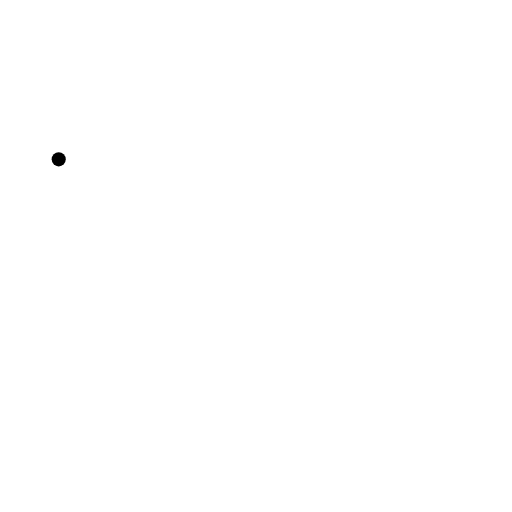
t = 0.00 s
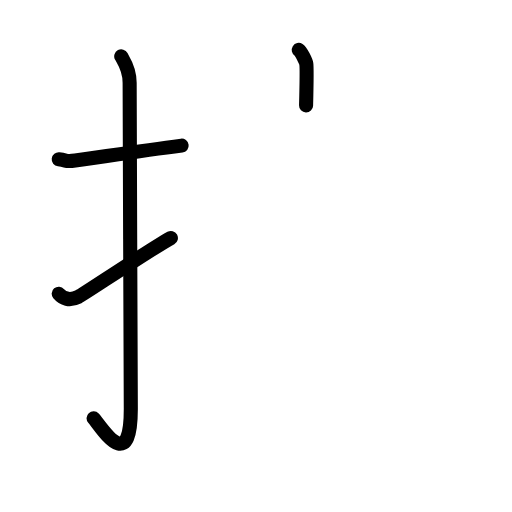
t = 3.63 s
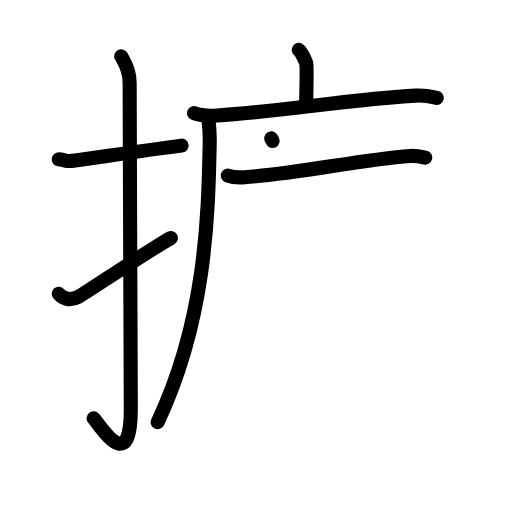
t = 7.13 s
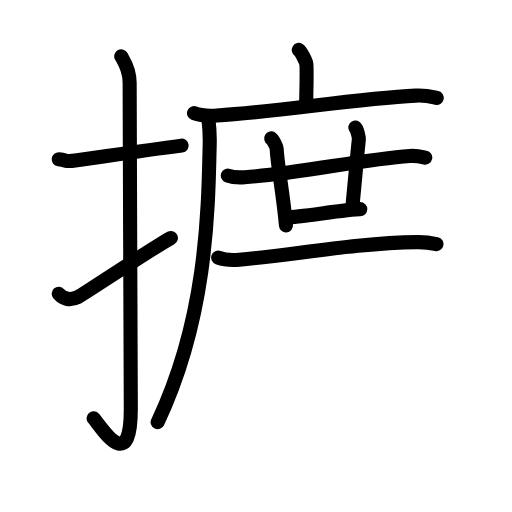
t = 10.75 s
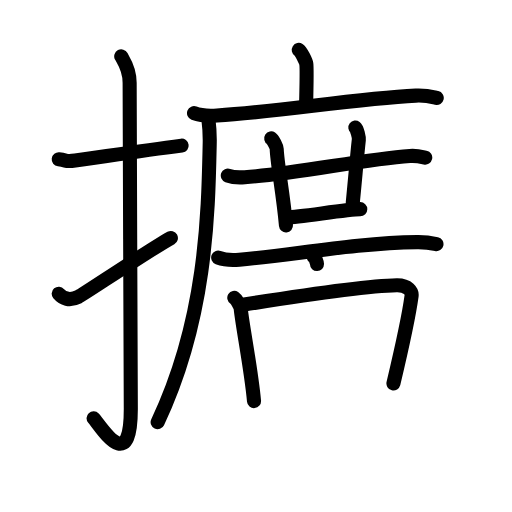
t = 13.38 s
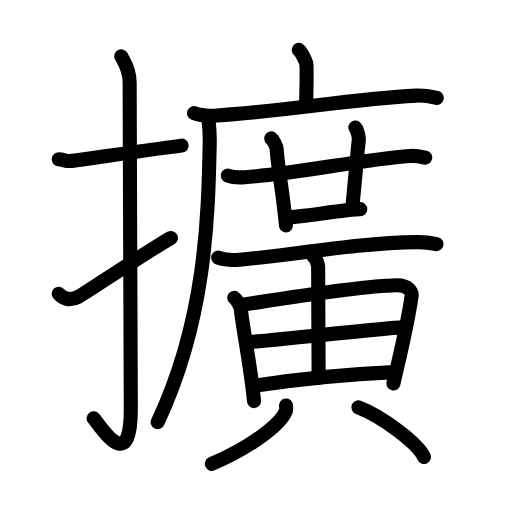
t = 18.00 s

The animated SVG that drew these frames (rendered in a browser with its animation timeline set to each time). Animation: 54 SMIL elements (animate=54); one cycle of 18.00 s.

<?xml version="1.0" encoding="UTF-8"?>
<!--
AniKanjiVG is licensed by CC-BY-SA Paul C. Sommerhoff (https://bitbucket.org/sommerhoff/anikanjivg).
AniKanjiVG uses KanjiVG which is licensed by CC-BY-SA Ulrich Apel (http://kanjivg.tagaini.net).
See also http://creativecommons.org/licenses/by-sa/3.0/
-->
<svg xmlns:kvg='http://kanjivg.tagaini.net' xmlns='http://www.w3.org/2000/svg' width='109' height='109' viewBox='0 0 109 109' style='fill:none;stroke:#000000;stroke-width:3;stroke-linecap:round;stroke-linejoin:round;' id="kvg:kanji_064f4"><g id="kvg:064f4" kvg:element="擴"><g id="kvg:064f4-g1" kvg:element="扌" kvg:variant="true" kvg:original="手" kvg:position="left" kvg:radical="general"><path id="kvg:064f4-s1" kvg:type="㇐" d="M12.5,33.92c2.08,0.25,1.27,0.55,3.5,0.25c5.5-0.75,13.5-2,22.67-3.17"><animate attributeName="d" begin="0.0s" dur="0.5s" from="M12.5,33.92C12.5,33.92,12.5,33.92,12.5,33.92" to="M12.5,33.92c2.08,0.25,1.27,0.55,3.5,0.25" />
<animate attributeName="d" begin="0.5s" dur="0.5s" from="M12.5,33.92c2.08,0.25,1.27,0.55,3.5,0.25c0,0,0,0,0,0,0" to="M12.5,33.92c2.08,0.25,1.27,0.55,3.5,0.25c5.5-0.75,13.5-2,22.67-3.17" />
</path>
<path id="kvg:064f4-s2" kvg:type="㇚" d="M25.81,12c0.49,0.94,1.79,2.54,1.79,5.64c0,15.56,0.25,57.69,0.25,69.37c0,14.56-6.46,3.61-7.93,2.04"><animate attributeName="d" begin="1.0s" dur="0.3333333333333333s" from="M25.81,12C25.81,12,25.81,12,25.81,12" to="M25.81,12c0.49,0.94,1.79,2.54,1.79,5.64" />
<animate attributeName="d" begin="1.3333333333333333s" dur="0.3333333333333333s" from="M25.81,12c0.49,0.94,1.79,2.54,1.79,5.64c0,0,0,0,0,0,0" to="M25.81,12c0.49,0.94,1.79,2.54,1.79,5.64c0,15.56,0.25,57.69,0.25,69.37" />
<animate attributeName="d" begin="1.6666666666666665s" dur="0.3333333333333333s" from="M25.81,12c0.49,0.94,1.79,2.54,1.79,5.64c0,15.56,0.25,57.69,0.25,69.37c0,0,0,0,0,0,0" to="M25.81,12c0.49,0.94,1.79,2.54,1.79,5.64c0,15.56,0.25,57.69,0.25,69.37c0,14.56-6.46,3.61-7.93,2.04" />
<animate attributeName="d" begin="0s" dur="1.0s" from="M-100,-100" to="M-100,-100" />
</path>
<path id="kvg:064f4-s3" kvg:type="㇀" d="M12.5,62.53c0.87,1.03,2.25,1.63,4.17,0.68c1.13-0.56,14.92-9.85,19.71-12.54"><animate attributeName="d" begin="2.0s" dur="0.5s" from="M12.5,62.53C12.5,62.53,12.5,62.53,12.5,62.53" to="M12.5,62.53c0.87,1.03,2.25,1.63,4.17,0.68" />
<animate attributeName="d" begin="2.5s" dur="0.5s" from="M12.5,62.53c0.87,1.03,2.25,1.63,4.17,0.68c0,0,0,0,0,0,0" to="M12.5,62.53c0.87,1.03,2.25,1.63,4.17,0.68c1.13-0.56,14.92-9.85,19.71-12.54" />
<animate attributeName="d" begin="0s" dur="2.0s" from="M-100,-100" to="M-100,-100" />
</path>
</g>
<g id="kvg:064f4-g2" kvg:element="廣" kvg:position="right"><g id="kvg:064f4-g3" kvg:element="广" kvg:position="tare"><path id="kvg:064f4-s4" kvg:type="㇑a" d="M63.6,10.63c0.49,0.31,1.51,2.35,1.61,2.98c0.1,0.63,0.05,4.92-0.05,8.85"><animate attributeName="d" begin="3.0s" dur="0.5s" from="M63.6,10.63C63.6,10.63,63.6,10.63,63.6,10.63" to="M63.6,10.63c0.49,0.31,1.51,2.35,1.61,2.98" />
<animate attributeName="d" begin="3.5s" dur="0.5s" from="M63.6,10.63c0.49,0.31,1.51,2.35,1.61,2.98c0,0,0,0,0,0,0" to="M63.6,10.63c0.49,0.31,1.51,2.35,1.61,2.98c0.1,0.63,0.05,4.92-0.05,8.85" />
<animate attributeName="d" begin="0s" dur="3.0s" from="M-100,-100" to="M-100,-100" />
</path>
<g id="kvg:064f4-g4" kvg:element="厂"><path id="kvg:064f4-s5" kvg:type="㇐" d="M41.31,24.09c1.28,0.5,3.62,0.58,4.9,0.5c13.29-0.84,29.42-3.58,42.3-4.24c2.13-0.11,3.4,0.24,4.47,0.49"><animate attributeName="d" begin="4.0s" dur="0.3333333333333333s" from="M41.31,24.09C41.31,24.09,41.31,24.09,41.31,24.09" to="M41.31,24.09c1.28,0.5,3.62,0.58,4.9,0.5" />
<animate attributeName="d" begin="4.333333333333333s" dur="0.3333333333333333s" from="M41.31,24.09c1.28,0.5,3.62,0.58,4.9,0.5c0,0,0,0,0,0,0" to="M41.31,24.09c1.28,0.5,3.62,0.58,4.9,0.5c13.29-0.84,29.42-3.58,42.3-4.24" />
<animate attributeName="d" begin="4.666666666666667s" dur="0.3333333333333333s" from="M41.31,24.09c1.28,0.5,3.62,0.58,4.9,0.5c13.29-0.84,29.42-3.58,42.3-4.24c0,0,0,0,0,0,0" to="M41.31,24.09c1.28,0.5,3.62,0.58,4.9,0.5c13.29-0.84,29.42-3.58,42.3-4.24c2.13-0.11,3.4,0.24,4.47,0.49" />
<animate attributeName="d" begin="0s" dur="4.0s" from="M-100,-100" to="M-100,-100" />
</path>
<path id="kvg:064f4-s6" kvg:type="㇒" d="M44.34,25.07c0.18,1.44,0.35,3.02,0.31,5.27C44.33,45.39,44,67.75,33.56,89.87"><animate attributeName="d" begin="5.0s" dur="0.5s" from="M44.34,25.07C44.34,25.07,44.34,25.07,44.34,25.07" to="M44.34,25.07c0.18,1.44,0.35,3.02,0.31,5.27" />
<animate attributeName="d" begin="5.5s" dur="0.5s" from="M44.34,25.07c0.18,1.44,0.35,3.02,0.31,5.27c0,0,0,0,0,0,0" to="M44.34,25.07c0.18,1.44,0.35,3.02,0.31,5.27C44.33,45.39,44,67.75,33.56,89.87" />
<animate attributeName="d" begin="0s" dur="5.0s" from="M-100,-100" to="M-100,-100" />
</path>
</g>
</g>
<g id="kvg:064f4-g5" kvg:element="黃" kvg:variant="true" kvg:original="黄"><path id="kvg:064f4-s7" kvg:type="㇐" d="M48.5,37.38c0.94,0.35,2.66,0.42,3.59,0.35c11.46-0.77,24.77-3.77,35.16-4.52c1.56-0.11,2.5,0.17,3.28,0.34"><animate attributeName="d" begin="6.0s" dur="0.3333333333333333s" from="M48.5,37.38C48.5,37.38,48.5,37.38,48.5,37.38" to="M48.5,37.38c0.94,0.35,2.66,0.42,3.59,0.35" />
<animate attributeName="d" begin="6.333333333333333s" dur="0.3333333333333333s" from="M48.5,37.38c0.94,0.35,2.66,0.42,3.59,0.35c0,0,0,0,0,0,0" to="M48.5,37.38c0.94,0.35,2.66,0.42,3.59,0.35c11.46-0.77,24.77-3.77,35.16-4.52" />
<animate attributeName="d" begin="6.666666666666667s" dur="0.3333333333333333s" from="M48.5,37.38c0.94,0.35,2.66,0.42,3.59,0.35c11.46-0.77,24.77-3.77,35.16-4.52c0,0,0,0,0,0,0" to="M48.5,37.38c0.94,0.35,2.66,0.42,3.59,0.35c11.46-0.77,24.77-3.77,35.16-4.52c1.56-0.11,2.5,0.17,3.28,0.34" />
<animate attributeName="d" begin="0s" dur="6.0s" from="M-100,-100" to="M-100,-100" />
</path>
<path id="kvg:064f4-s8" kvg:type="㇑" d="M57.74,29.47c0.37,0.24,1.15,1.76,1.17,2.24c0.11,3.22,1.34,9.29,1.97,16.27"><animate attributeName="d" begin="7.0s" dur="0.5s" from="M57.74,29.47C57.74,29.47,57.74,29.47,57.74,29.47" to="M57.74,29.47c0.37,0.24,1.15,1.76,1.17,2.24" />
<animate attributeName="d" begin="7.5s" dur="0.5s" from="M57.74,29.47c0.37,0.24,1.15,1.76,1.17,2.24c0,0,0,0,0,0,0" to="M57.74,29.47c0.37,0.24,1.15,1.76,1.17,2.24c0.11,3.22,1.34,9.29,1.97,16.27" />
<animate attributeName="d" begin="0s" dur="7.0s" from="M-100,-100" to="M-100,-100" />
</path>
<path id="kvg:064f4-s9" kvg:type="㇑" d="M75.65,27.16c0.37,0.28,0.8,2.06,0.74,2.61c-0.37,3.38-0.68,7.12-1.29,13.42"><animate attributeName="d" begin="8.0s" dur="0.5s" from="M75.65,27.16C75.65,27.16,75.65,27.16,75.65,27.16" to="M75.65,27.16c0.37,0.28,0.8,2.06,0.74,2.61" />
<animate attributeName="d" begin="8.5s" dur="0.5s" from="M75.65,27.16c0.37,0.28,0.8,2.06,0.74,2.61c0,0,0,0,0,0,0" to="M75.65,27.16c0.37,0.28,0.8,2.06,0.74,2.61c-0.37,3.38-0.68,7.12-1.29,13.42" />
<animate attributeName="d" begin="0s" dur="8.0s" from="M-100,-100" to="M-100,-100" />
</path>
<path id="kvg:064f4-s10" kvg:type="㇐" d="M61.15,46.26c2.4,0,12.86-1.73,15.55-1.73"><animate attributeName="d" begin="9.0s" dur="1.0s" from="M61.15,46.26C61.15,46.26,61.15,46.26,61.15,46.26" to="M61.15,46.26c2.4,0,12.86-1.73,15.55-1.73" />
<animate attributeName="d" begin="0s" dur="9.0s" from="M-100,-100" to="M-100,-100" />
</path>
<path id="kvg:064f4-s11" kvg:type="㇐" d="M46.45,54.84c1.17,0.44,3.32,0.54,4.49,0.44c10.84-0.89,24.69-3.57,37.88-3.74c1.95-0.03,3.12,0.21,4.1,0.43"><animate attributeName="d" begin="10.0s" dur="0.3333333333333333s" from="M46.45,54.84C46.45,54.84,46.45,54.84,46.45,54.84" to="M46.45,54.84c1.17,0.44,3.32,0.54,4.49,0.44" />
<animate attributeName="d" begin="10.333333333333334s" dur="0.3333333333333333s" from="M46.45,54.84c1.17,0.44,3.32,0.54,4.49,0.44c0,0,0,0,0,0,0" to="M46.45,54.84c1.17,0.44,3.32,0.54,4.49,0.44c10.84-0.89,24.69-3.57,37.88-3.74" />
<animate attributeName="d" begin="10.666666666666666s" dur="0.3333333333333333s" from="M46.45,54.84c1.17,0.44,3.32,0.54,4.49,0.44c10.84-0.89,24.69-3.57,37.88-3.74c0,0,0,0,0,0,0" to="M46.45,54.84c1.17,0.44,3.32,0.54,4.49,0.44c10.84-0.89,24.69-3.57,37.88-3.74c1.95-0.03,3.12,0.21,4.1,0.43" />
<animate attributeName="d" begin="0s" dur="10.0s" from="M-100,-100" to="M-100,-100" />
</path>
<path id="kvg:064f4-s12" kvg:type="㇑" d="M49.88,63.4c0.56,0.36,1.32,1.88,1.37,2.35c0.35,3.62,2.19,12.64,2.83,19.64"><animate attributeName="d" begin="11.0s" dur="0.5s" from="M49.88,63.4C49.88,63.4,49.88,63.4,49.88,63.4" to="M49.88,63.4c0.56,0.36,1.32,1.88,1.37,2.35" />
<animate attributeName="d" begin="11.5s" dur="0.5s" from="M49.88,63.4c0.56,0.36,1.32,1.88,1.37,2.35c0,0,0,0,0,0,0" to="M49.88,63.4c0.56,0.36,1.32,1.88,1.37,2.35c0.35,3.62,2.19,12.64,2.83,19.64" />
<animate attributeName="d" begin="0s" dur="11.0s" from="M-100,-100" to="M-100,-100" />
</path>
<path id="kvg:064f4-s13" kvg:type="㇕" d="M52.02,64.83c10.11-1.61,26.7-4,32.47-4.1c2.39-0.04,3.26,1.35,3.13,2.3c-0.47,3.48-1.87,10.22-3.86,18.61"><animate attributeName="d" begin="12.0s" dur="0.3333333333333333s" from="M52.02,64.83C52.02,64.83,52.02,64.83,52.02,64.83" to="M52.02,64.83c10.11-1.61,26.7-4,32.47-4.1" />
<animate attributeName="d" begin="12.333333333333334s" dur="0.3333333333333333s" from="M52.02,64.83c10.11-1.61,26.7-4,32.47-4.1c0,0,0,0,0,0,0" to="M52.02,64.83c10.11-1.61,26.7-4,32.47-4.1c2.39-0.04,3.26,1.35,3.13,2.3" />
<animate attributeName="d" begin="12.666666666666666s" dur="0.3333333333333333s" from="M52.02,64.83c10.11-1.61,26.7-4,32.47-4.1c2.39-0.04,3.26,1.35,3.13,2.3c0,0,0,0,0,0,0" to="M52.02,64.83c10.11-1.61,26.7-4,32.47-4.1c2.39-0.04,3.26,1.35,3.13,2.3c-0.47,3.48-1.87,10.22-3.86,18.61" />
<animate attributeName="d" begin="0s" dur="12.0s" from="M-100,-100" to="M-100,-100" />
</path>
<path id="kvg:064f4-s14" kvg:type="㇑" d="M66.74,54.6c0.53,0.29,0.98,1.79,0.99,2.15c0.01,6.05,0.11,22.07,0.11,23.68"><animate attributeName="d" begin="13.0s" dur="0.5s" from="M66.74,54.6C66.74,54.6,66.74,54.6,66.74,54.6" to="M66.74,54.6c0.53,0.29,0.98,1.79,0.99,2.15" />
<animate attributeName="d" begin="13.5s" dur="0.5s" from="M66.74,54.6c0.53,0.29,0.98,1.79,0.99,2.15c0,0,0,0,0,0,0" to="M66.74,54.6c0.53,0.29,0.98,1.79,0.99,2.15c0.01,6.05,0.11,22.07,0.11,23.68" />
<animate attributeName="d" begin="0s" dur="13.0s" from="M-100,-100" to="M-100,-100" />
</path>
<path id="kvg:064f4-s15" kvg:type="㇐" d="M53.35,72.79c2.83-0.17,29.96-3.1,32.29-3.1"><animate attributeName="d" begin="14.0s" dur="1.0s" from="M53.35,72.79C53.35,72.79,53.35,72.79,53.35,72.79" to="M53.35,72.79c2.83-0.17,29.96-3.1,32.29-3.1" />
<animate attributeName="d" begin="0s" dur="14.0s" from="M-100,-100" to="M-100,-100" />
</path>
<path id="kvg:064f4-s16" kvg:type="㇐" d="M54.86,82.02c8.19-1.21,19.34-2.35,28.98-2.79"><animate attributeName="d" begin="15.0s" dur="1.0s" from="M54.86,82.02C54.86,82.02,54.86,82.02,54.86,82.02" to="M54.86,82.02c8.19-1.21,19.34-2.35,28.98-2.79" />
<animate attributeName="d" begin="0s" dur="15.0s" from="M-100,-100" to="M-100,-100" />
</path>
<path id="kvg:064f4-s17" kvg:type="㇒" d="M60.9,86.34c0.04,0.31,0.1,0.81-0.09,1.26c-1.08,2.66-7.25,7.58-15.71,11.15"><animate attributeName="d" begin="16.0s" dur="0.5s" from="M60.9,86.34C60.9,86.34,60.9,86.34,60.9,86.34" to="M60.9,86.34c0.04,0.31,0.1,0.81-0.09,1.26" />
<animate attributeName="d" begin="16.5s" dur="0.5s" from="M60.9,86.34c0.04,0.31,0.1,0.81-0.09,1.26c0,0,0,0,0,0,0" to="M60.9,86.34c0.04,0.31,0.1,0.81-0.09,1.26c-1.08,2.66-7.25,7.58-15.71,11.15" />
<animate attributeName="d" begin="0s" dur="16.0s" from="M-100,-100" to="M-100,-100" />
</path>
<path id="kvg:064f4-s18" kvg:type="㇔" d="M76.29,86.72c4.93,1.86,12.73,7.67,13.97,10.57"><animate attributeName="d" begin="17.0s" dur="1.0s" from="M76.29,86.72C76.29,86.72,76.29,86.72,76.29,86.72" to="M76.29,86.72c4.93,1.86,12.73,7.67,13.97,10.57" />
<animate attributeName="d" begin="0s" dur="17.0s" from="M-100,-100" to="M-100,-100" />
</path>
</g>
</g>
</g>
</svg>
